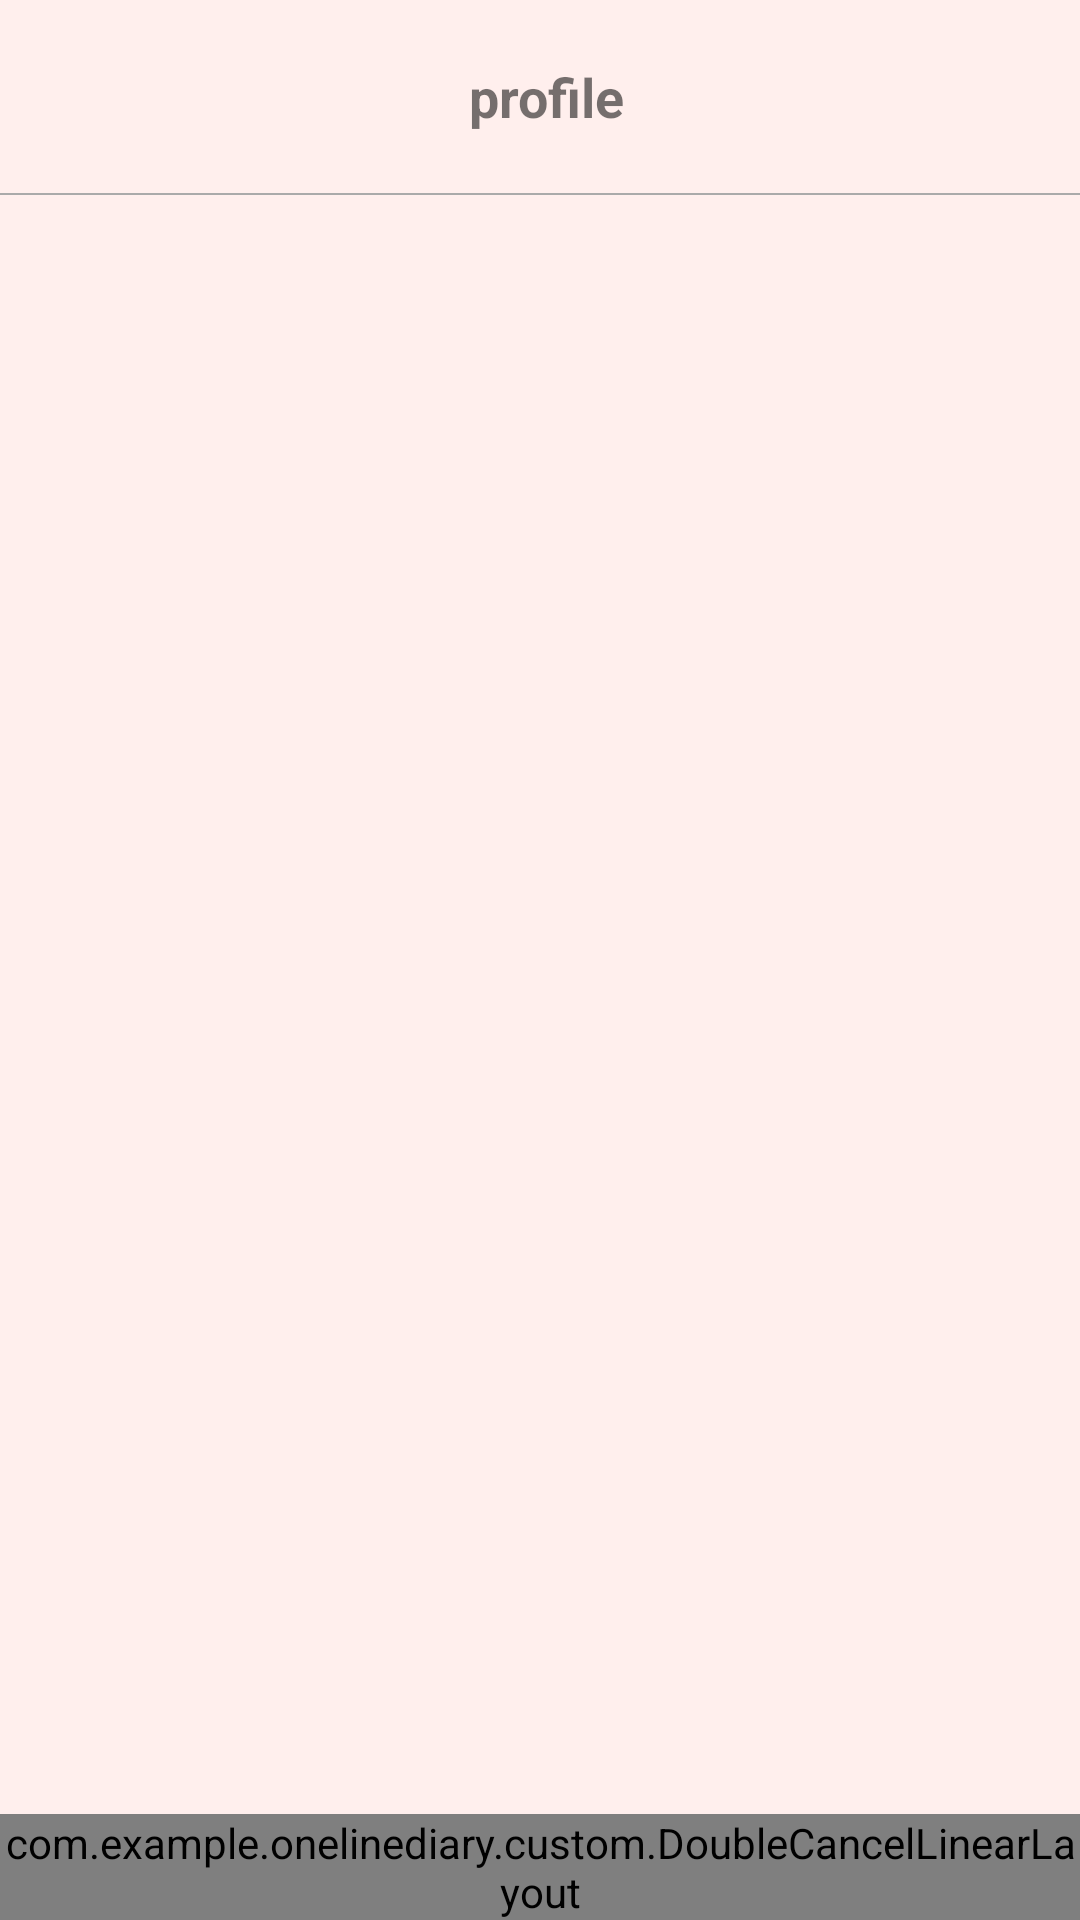

Here is an Android app screen rendered from its layout file. Give the layout XML and the strings, colors and styles it references.
<!-- AndroidManifest.xml: application theme Theme.OnelineDiary -->
<!-- res/layout/activity_profile.xml -->
<?xml version="1.0" encoding="utf-8"?>
<LinearLayout
    xmlns:android="http://schemas.android.com/apk/res/android"
    xmlns:app="http://schemas.android.com/apk/res-auto"
    xmlns:tools="http://schemas.android.com/tools"
    android:layout_width="match_parent"
    android:layout_height="match_parent"
    android:orientation="vertical"
    tools:context=".activity.ProfileActivity"
    android:background="#99ffe4e1">

    <LinearLayout
        android:layout_width="match_parent"
        android:layout_height="wrap_content"
        android:orientation="horizontal"
        android:padding="20dp"
        android:gravity="center">

        <ImageView
            android:layout_width="wrap_content"
            android:layout_height="wrap_content"
            android:src="@drawable/profile_circle_24"
            android:layout_marginEnd="5dp"/>

        <TextView
            android:layout_width="wrap_content"
            android:layout_height="wrap_content"
            android:text="@string/title_profile"
            android:textStyle="bold"
            android:textSize="18dp"/>

    </LinearLayout>

    <View
        android:layout_width="match_parent"
        android:layout_height="@dimen/divider"
        android:background="@android:color/darker_gray"/>

    <GridView
        android:id="@+id/profile_gridview"
        android:layout_width="match_parent"
        android:layout_height="0dp"
        android:layout_weight="1"
        android:numColumns="4"
        android:layout_marginStart="10dp"
        android:layout_marginEnd="10dp"/>

    <com.example.onelinediary.custom.DoubleCancelLinearLayout
        android:id="@+id/button_layout"
        android:layout_width="match_parent"
        android:layout_height="wrap_content"
        android:orientation="horizontal"
        app:layout_constraintLeft_toLeftOf="parent"
        app:layout_constraintRight_toRightOf="parent"
        app:layout_constraintBottom_toBottomOf="parent">

        <TextView
            android:layout_width="0dp"
            android:layout_height="wrap_content"
            android:layout_weight="1"
            android:text="@string/save"
            android:textSize="@dimen/button_text"
            android:textStyle="bold"
            android:gravity="center"
            android:paddingTop="@dimen/button_padding"
            android:paddingBottom="@dimen/button_padding"
            android:background="#ffb6c1"
            android:onClick="setProfile"/>

    </com.example.onelinediary.custom.DoubleCancelLinearLayout>
</LinearLayout>
<!-- resources referenced by this layout -->
<resources>
  <dimen name="button_padding">15dp</dimen>
  <dimen name="button_text">16dp</dimen>
  <dimen name="divider">0.5dp</dimen>
  <string name="save">저장</string>
  <string name="title_profile">profile</string>
  <style name="Theme.OnelineDiary" parent="Theme.MaterialComponents.DayNight.NoActionBar">
          <item name="colorPrimary">#ffe4e1</item>
          <item name="colorPrimaryVariant">#ffb6c1</item>
          <item name="colorOnPrimary">@color/white</item>
          
          <item name="colorSecondary">#ffb6c1</item>
          <item name="colorSecondaryVariant">#ffe4e1</item>
          <item name="colorOnSecondary">@color/black</item>
          
          
          
          
          
          
          
          
          
          <item name="android:statusBarColor" tools:targetApi="l">?attr/colorPrimaryVariant</item>
          
          
          <item name="android:windowTranslucentStatus">true</item>
          
          <item name="android:fitsSystemWindows">true</item>
      </style>
  <color name="white">#FFFFFFFF</color>
  <color name="black">#FF000000</color>
</resources>
